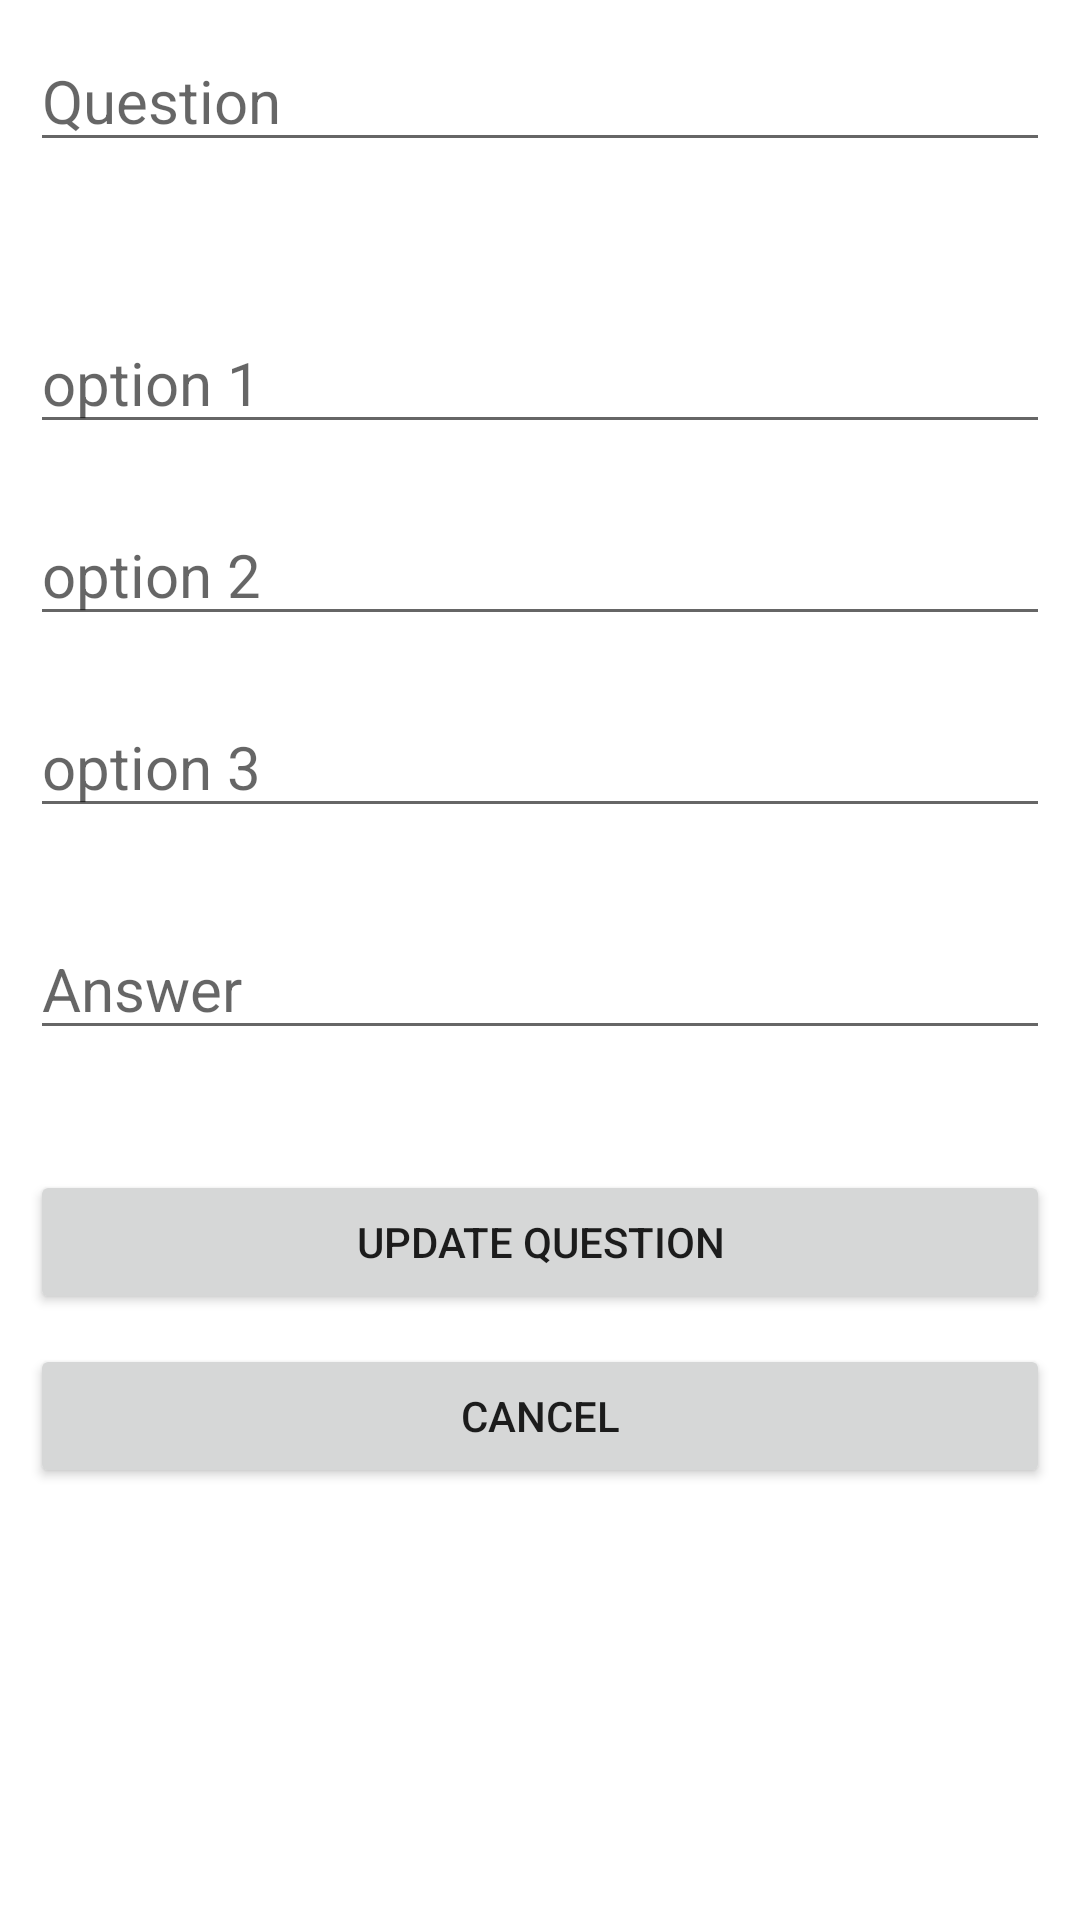

The Android layout XML behind this screen, and the referenced resources:
<!-- AndroidManifest.xml: application theme Theme.Mlearning -->
<!-- res/layout/activity_question_teach.xml -->
<?xml version="1.0" encoding="utf-8"?>
<LinearLayout xmlns:android="http://schemas.android.com/apk/res/android"
    xmlns:app="http://schemas.android.com/apk/res-auto"
    xmlns:tools="http://schemas.android.com/tools"
    android:layout_width="match_parent"
    android:layout_height="match_parent"
    android:orientation="vertical"
    android:padding="10dp"
    tools:context=".questionTeach">

    <EditText
        android:id="@+id/question"
        android:hint="Question"
        android:textColor="@color/black"
        android:textSize="20sp"
        android:layout_width="match_parent"
        android:layout_height="wrap_content" />

    <EditText
        android:layout_marginTop="50sp"
        android:id="@+id/option1"
        android:hint="option 1"
        android:textColor="@color/black"
        android:textSize="20sp"
        android:layout_width="match_parent"
        android:layout_height="wrap_content"/>
    <EditText
        android:layout_marginTop="20sp"
        android:id="@+id/option2"
        android:hint="option 2"
        android:textColor="@color/black"
        android:textSize="20sp"
        android:layout_width="match_parent"
        android:layout_height="wrap_content" />

    <EditText
        android:layout_marginTop="20sp"
        android:id="@+id/option3"
        android:hint="option 3"
        android:textColor="@color/black"
        android:textSize="20sp"
        android:layout_width="match_parent"
        android:layout_height="wrap_content" />

    <EditText
        android:layout_marginTop="30sp"
        android:id="@+id/answer"
        android:hint="Answer"
        android:textColor="@color/black"
        android:textSize="20sp"
        android:layout_width="match_parent"
        android:layout_height="wrap_content" />

    <Button
        android:id="@+id/updateQues"
        android:layout_marginTop="40dp"
        android:layout_width="match_parent"
        android:layout_height="wrap_content"
        android:text="update question"/>
    <Button
        android:id="@+id/cancel"
        android:layout_marginTop="10dp"
        android:layout_width="match_parent"
        android:layout_height="wrap_content"
        android:text="cancel"/>







</LinearLayout>
<!-- resources referenced by this layout -->
<resources>
  <style name="Theme.Mlearning" parent="Theme.MaterialComponents.DayNight.DarkActionBar">
          
          <item name="colorPrimary">@color/purple_500</item>
          <item name="colorPrimaryVariant">@color/purple_700</item>
          <item name="colorOnPrimary">@color/white</item>
          
          <item name="colorSecondary">@color/teal_200</item>
          <item name="colorSecondaryVariant">@color/teal_700</item>
          <item name="colorOnSecondary">@color/black</item>
          
          <item name="android:statusBarColor" tools:targetApi="l">?attr/colorPrimaryVariant</item>
          
      </style>
  <!-- not gathered from this repository: default colours our renderer supplied (Android Studio template values) -->
  <color name="purple_500">#FF6200EE</color>
  <color name="purple_700">#FF3700B3</color>
  <color name="teal_200">#FF03DAC5</color>
  <color name="teal_700">#FF018786</color>
  <color name="black">#FF000000</color>
  <color name="white">#FFFFFFFF</color>
</resources>
